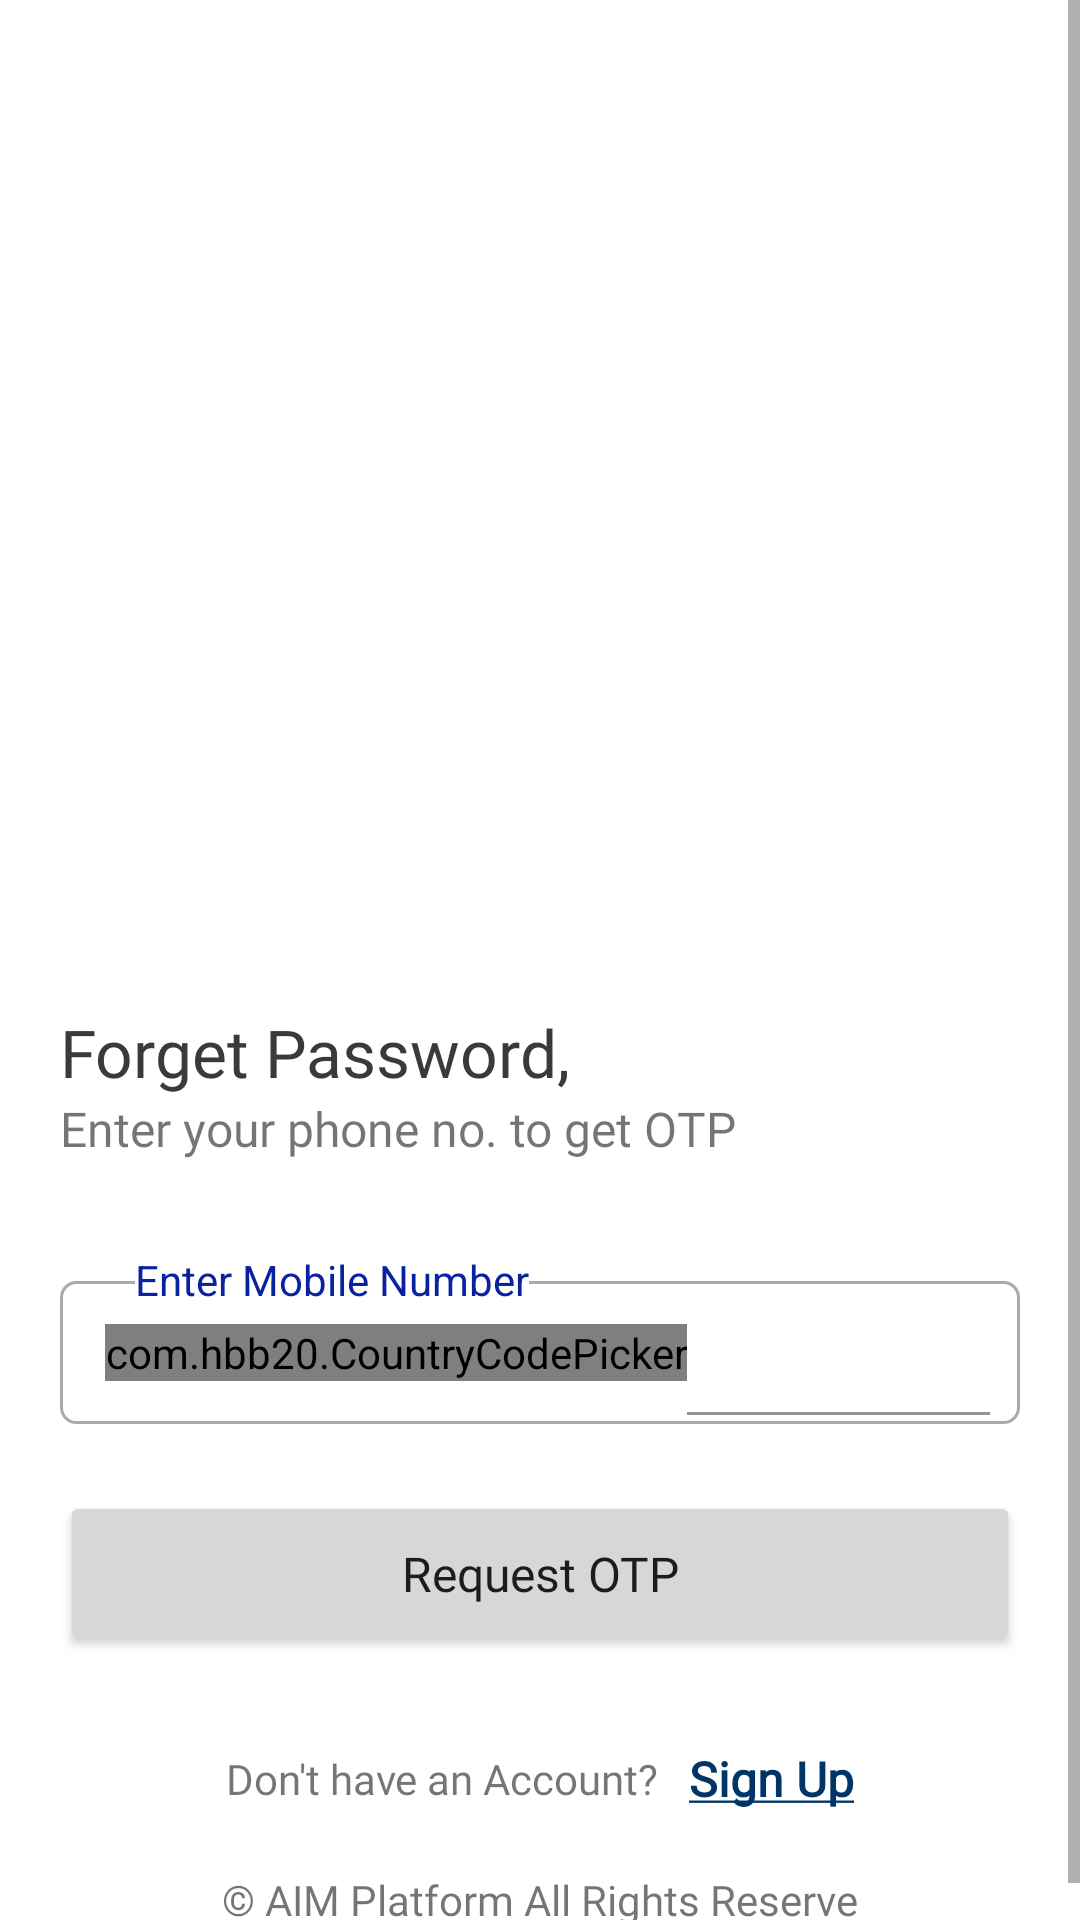

Produce the Android XML layout that renders to this screen, including the resource entries it uses.
<!-- AndroidManifest.xml: application theme Theme.AIMPLATFARMDELIVERY -->
<!-- res/layout/activity_forgot_password.xml -->
<?xml version="1.0" encoding="utf-8"?>
<ScrollView xmlns:android="http://schemas.android.com/apk/res/android"
    xmlns:app="http://schemas.android.com/apk/res-auto"
    xmlns:tools="http://schemas.android.com/tools"
    android:layout_width="match_parent"
    android:layout_height="wrap_content"
    tools:context="com.aimplatfarm.aimplatfarmdelivery.Activities.ForgotPasswordActivity">

    <androidx.constraintlayout.widget.ConstraintLayout
        android:layout_width="match_parent"
        android:layout_height="wrap_content">

        <LinearLayout
            android:id="@+id/linearLayout"
            android:layout_width="match_parent"
            android:layout_height="wrap_content"
            android:layout_marginTop="@dimen/thirty_dp"
            android:gravity="center"
            android:orientation="horizontal"
            app:layout_constraintEnd_toEndOf="parent"
            app:layout_constraintStart_toStartOf="parent"
            app:layout_constraintTop_toBottomOf="@+id/button3">

            <TextView
                android:layout_width="wrap_content"
                android:layout_height="wrap_content"
                android:fontFamily="@font/poppins_regular"
                android:text="Don't have an Account?" />

            <TextView
                android:layout_width="wrap_content"
                android:layout_height="wrap_content"
                android:layout_marginStart="@dimen/ten_dp"
                android:fontFamily="@font/poppins_medium"
                android:onClick="signUp"
                android:text="@string/sign_up"
                android:textColor="@color/blue_primary"
                android:textSize="@dimen/sixteen_sp"
                android:textStyle="bold" />
        </LinearLayout>

        <include
            android:id="@+id/toolbar"
            layout="@layout/toolbar" />

        <ImageView
            android:id="@+id/imageView2"
            android:layout_width="match_parent"
            android:layout_height="@dimen/two_fifty_dp"
            android:layout_marginStart="@dimen/twenty_dp"
            android:layout_marginTop="@dimen/ten_dp"
            android:layout_marginEnd="@dimen/twenty_dp"
            android:scaleType="centerInside"
            app:layout_constraintEnd_toEndOf="parent"
            app:layout_constraintStart_toStartOf="parent"
            app:layout_constraintTop_toBottomOf="@+id/toolbar"
            app:srcCompat="@drawable/password" />

        <TextView
            android:id="@+id/textView"
            android:layout_width="wrap_content"
            android:layout_height="wrap_content"
            android:layout_marginStart="@dimen/twenty_dp"
            android:layout_marginTop="@dimen/twenty_dp"
            android:fontFamily="@font/poppins_semi_bold"
            android:text="Forget Password,"
            android:textColor="#3a3a3a"
            android:textSize="@dimen/twenty_two_sp"
            app:layout_constraintStart_toStartOf="parent"
            app:layout_constraintTop_toBottomOf="@+id/imageView2" />

        <TextView
            android:id="@+id/textView2"
            android:layout_width="wrap_content"
            android:layout_height="wrap_content"
            android:layout_marginStart="@dimen/twenty_dp"
            android:fontFamily="@font/poppins_regular"
            android:text="Enter your phone no. to get OTP"
            android:textSize="@dimen/sixteen_sp"
            app:layout_constraintStart_toStartOf="parent"
            app:layout_constraintTop_toBottomOf="@+id/textView" />


        <FrameLayout
            android:id="@+id/numberHolder"
            android:layout_width="match_parent"
            android:layout_height="@dimen/sixty_dp"
            android:layout_marginStart="@dimen/twenty_dp"
            android:layout_marginTop="@dimen/thirty_dp"
            android:layout_marginEnd="@dimen/twenty_dp"
            android:clipChildren="false"
            app:layout_constraintEnd_toEndOf="parent"
            app:layout_constraintStart_toStartOf="parent"
            app:layout_constraintTop_toBottomOf="@+id/textView2">

            <RelativeLayout
                android:layout_width="match_parent"
                android:layout_height="wrap_content"
                android:layout_marginTop="@dimen/ten_dp"
                android:background="@drawable/input_backgrond"
                android:paddingStart="@dimen/ten_dp"
                android:paddingEnd="@dimen/ten_dp">


                <ImageView
                    android:id="@+id/phone_ic"
                    android:layout_width="wrap_content"
                    android:layout_height="wrap_content"
                    android:layout_centerVertical="true"
                    android:src="@drawable/ic_phone_24"
                    app:tint="#707070" />

                <com.hbb20.CountryCodePicker
                    android:id="@+id/countryCodePicker"
                    android:layout_width="wrap_content"
                    android:layout_height="wrap_content"
                    android:layout_centerVertical="true"
                    android:layout_marginStart="@dimen/five_dp"
                    android:layout_toEndOf="@id/phone_ic"
                    app:ccp_contentColor="#808080"
                    app:ccp_showArrow="false"
                    app:ccp_showFlag="false"
                    app:ccp_showNameCode="false" />

                <com.google.android.material.textfield.TextInputLayout
                    android:layout_width="match_parent"
                    android:layout_height="wrap_content"
                    android:layout_centerVertical="true"
                    android:layout_marginTop="@dimen/three_dp"
                    android:layout_marginBottom="@dimen/three_dp"
                    android:layout_toEndOf="@id/countryCodePicker"
                    android:background="@color/white">

                    <EditText
                        android:id="@+id/userPhone"
                        android:layout_width="match_parent"
                        android:layout_height="wrap_content"
                        android:background="@color/white"
                        android:imeOptions="actionNext"
                        android:inputType="number"
                        android:maxLength="10"
                        android:padding="@dimen/ten_dp"
                        android:singleLine="true" />
                </com.google.android.material.textfield.TextInputLayout>
            </RelativeLayout>

            <TextView
                android:layout_width="wrap_content"
                android:layout_height="wrap_content"
                android:layout_marginStart="@dimen/twenty_five_dp"
                android:background="@color/white"
                android:text="Enter Mobile Number"
                android:textAlignment="center"
                android:textColor="@color/light_blue" />
        </FrameLayout>

        <TextView
            android:id="@+id/errorMsg"
            android:layout_width="wrap_content"
            android:layout_height="wrap_content"
            android:layout_marginTop="@dimen/twenty_dp"
            android:text="Error is here"
            android:textColor="@android:color/holo_red_dark"
            android:visibility="gone"
            app:layout_constraintEnd_toEndOf="parent"
            app:layout_constraintStart_toStartOf="parent"
            app:layout_constraintTop_toBottomOf="@id/numberHolder" />

        <Button
            android:id="@+id/button3"
            android:layout_width="match_parent"
            android:layout_height="@dimen/fifty_five_dp"
            android:layout_marginStart="@dimen/twenty_dp"
            android:layout_marginTop="@dimen/twenty_dp"
            android:layout_marginEnd="@dimen/twenty_dp"
            android:fontFamily="@font/poppins_medium"
            android:onClick="requestOtp"
            android:text="Request OTP"
            android:textAllCaps="false"
            android:textSize="@dimen/sixteen_sp"
            app:layout_constraintEnd_toEndOf="parent"
            app:layout_constraintStart_toStartOf="parent"
            app:layout_constraintTop_toBottomOf="@+id/errorMsg" />

        <TextView
            android:id="@+id/textView6"
            android:layout_width="match_parent"
            android:layout_height="wrap_content"
            android:layout_marginTop="@dimen/twenty_dp"
            android:layout_marginBottom="@dimen/ten_dp"
            android:fontFamily="@font/poppins_regular"
            android:text="© AIM Platform All Rights Reserve"
            android:textAlignment="center"
            app:layout_constraintBottom_toBottomOf="parent"
            app:layout_constraintEnd_toEndOf="parent"
            app:layout_constraintStart_toStartOf="parent"
            app:layout_constraintTop_toBottomOf="@id/linearLayout" />

    </androidx.constraintlayout.widget.ConstraintLayout>
</ScrollView>
<!-- res/layout/toolbar.xml (included above) -->
<?xml version="1.0" encoding="utf-8"?>
<androidx.appcompat.widget.Toolbar xmlns:android="http://schemas.android.com/apk/res/android"
    android:layout_width="match_parent"
    android:background="@color/white"
    android:theme="@style/ToolbarTheme"
    android:layout_height="?attr/actionBarSize">

    <TextView
        android:fontFamily="@font/poppins_semi_bold"
        android:layout_width="wrap_content"
        android:layout_height="wrap_content"
        android:textSize="@dimen/twenty_sp"
        android:gravity="center"
        android:layout_gravity="center"
        android:textColor="@color/black"
        android:id="@+id/tb_title"/>

</androidx.appcompat.widget.Toolbar>
<!-- resources referenced by this layout -->
<resources>
  <color name="black">#FF000000</color>
  <color name="blue_primary">#003567</color>
  <color name="light_blue">#0A22A1</color>
  <color name="white">#FFFFFFFF</color>
  <dimen name="fifty_five_dp">27.5dp</dimen>
  <dimen name="five_dp">2.5dp</dimen>
  <dimen name="sixteen_sp">8sp</dimen>
  <dimen name="sixty_dp">30dp</dimen>
  <dimen name="ten_dp">5dp</dimen>
  <dimen name="thirty_dp">15dp</dimen>
  <dimen name="three_dp">1.5dp</dimen>
  <dimen name="twenty_dp">10dp</dimen>
  <dimen name="twenty_five_dp">12.5dp</dimen>
  <dimen name="twenty_sp">10sp</dimen>
  <dimen name="twenty_two_sp">11sp</dimen>
  <dimen name="two_fifty_dp">125dp</dimen>
  <!-- drawable input_backgrond (drawable-v24) -->
  <?xml version="1.0" encoding="utf-8"?>
  <shape xmlns:android="http://schemas.android.com/apk/res/android">
      <stroke android:color="@android:color/darker_gray" android:width="1dp"/>
      <solid android:color="@color/white"/>
      <corners android:radius="5dp"/>
  </shape>
  <string name="sign_up"><u>Sign Up</u></string>
  <style name="ToolbarTheme" parent="@style/ThemeOverlay.AppCompat.ActionBar">
          
          <item name="colorControlNormal">@color/black</item>
      </style>
  <style name="Theme.AIMPLATFARMDELIVERY" parent="Theme.MaterialComponents.Light.NoActionBar">
          
          <item name="colorPrimary">@color/blue_primary</item>
          <item name="colorPrimaryVariant">@color/blue_primary</item>
          <item name="colorOnPrimary">@color/white</item>
          
          <item name="colorSecondary">@color/blue_primary</item>
          <item name="colorSecondaryVariant">@color/blue_primary</item>
          <item name="colorOnSecondary">@color/black</item>
          
          <item name="android:statusBarColor" tools:targetApi="l">?attr/colorPrimaryVariant</item>
          
      </style>
</resources>
